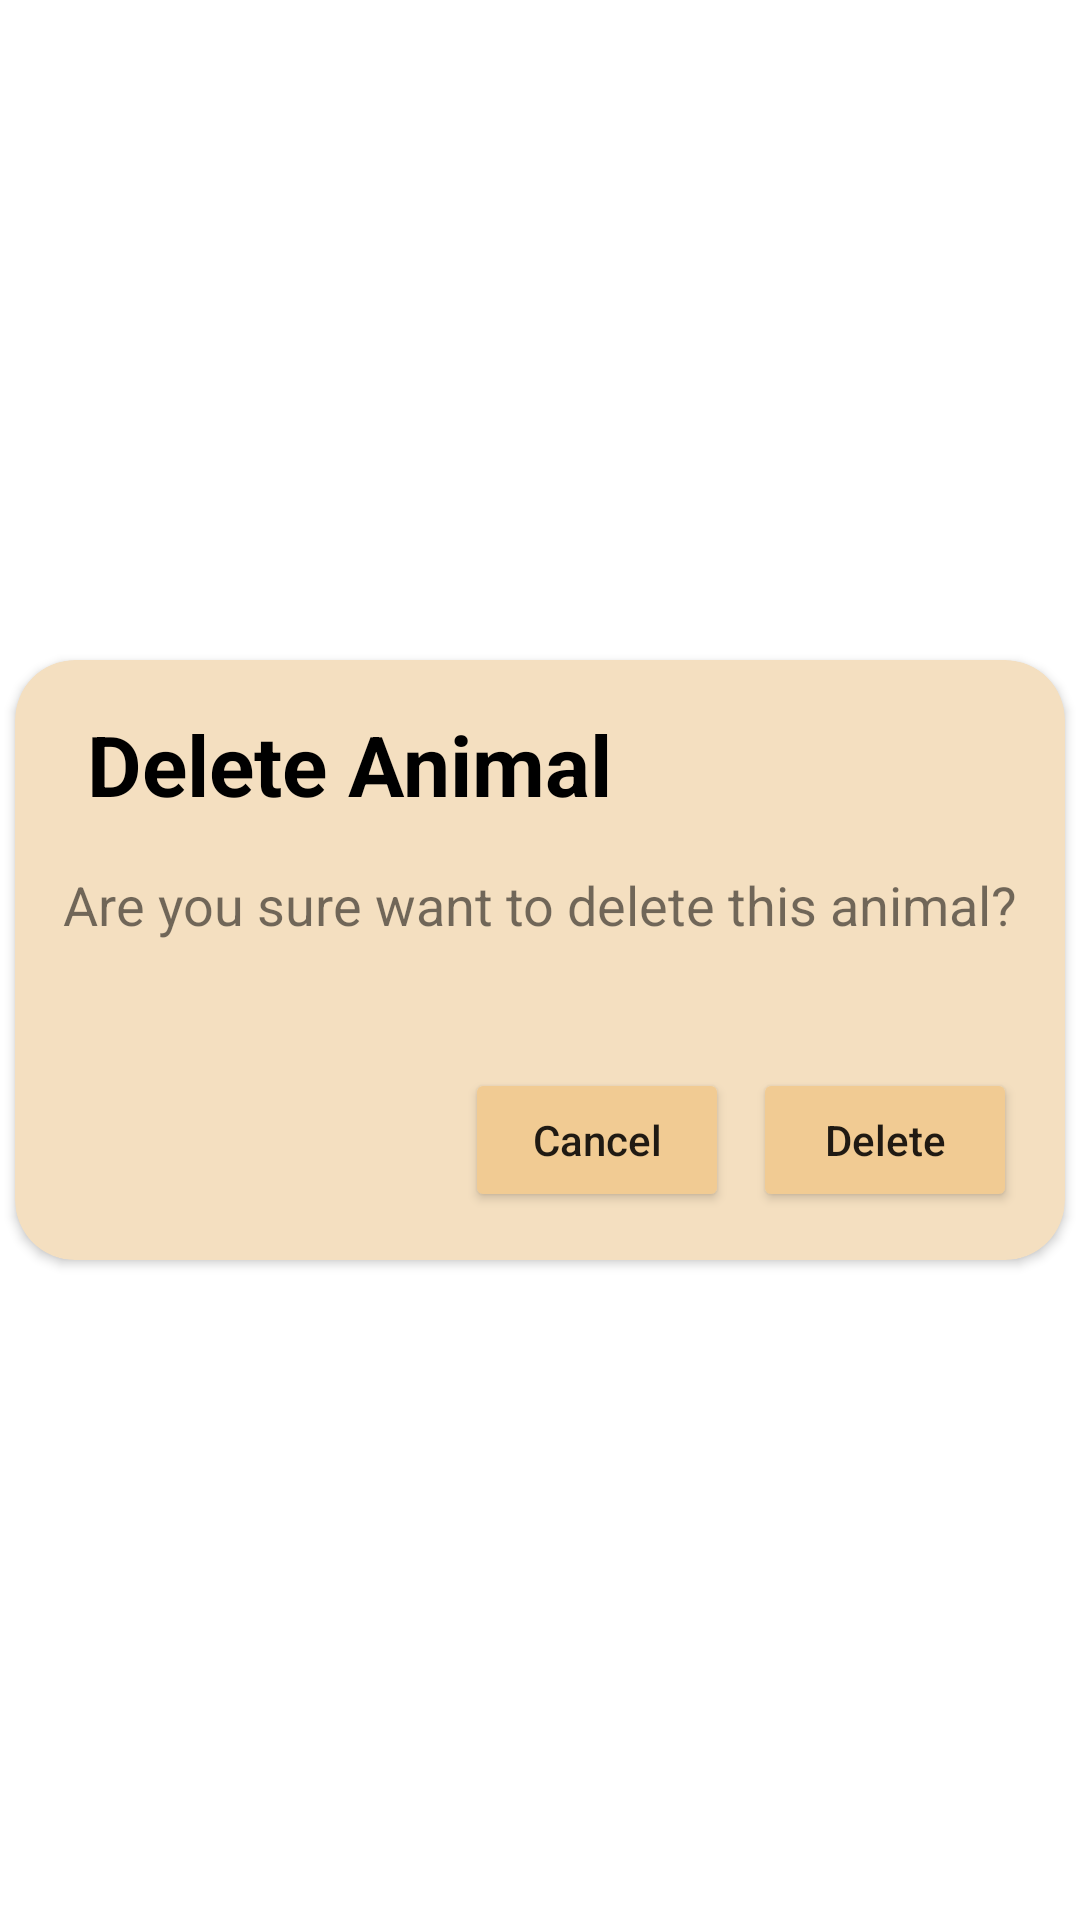

Android layout source for this screen:
<!-- AndroidManifest.xml: application theme Theme.Week1_0706012110018 -->
<!-- res/layout/activity_delete.xml -->
<?xml version="1.0" encoding="utf-8"?>
<androidx.constraintlayout.widget.ConstraintLayout xmlns:android="http://schemas.android.com/apk/res/android"
    xmlns:app="http://schemas.android.com/apk/res-auto"
    xmlns:tools="http://schemas.android.com/tools"
    android:layout_width="match_parent"
    android:layout_height="match_parent"
    tools:context=".DeleteActivity">

    <androidx.cardview.widget.CardView
        android:layout_width="350dp"
        android:layout_height="200dp"
        app:cardBackgroundColor="#F4DFC0"
        app:cardCornerRadius="20dp"
        app:layout_constraintBottom_toBottomOf="parent"
        app:layout_constraintEnd_toEndOf="parent"
        app:layout_constraintStart_toStartOf="parent"
        app:layout_constraintTop_toTopOf="parent">

        <androidx.constraintlayout.widget.ConstraintLayout
            android:layout_width="wrap_content"
            android:layout_height="match_parent">

            <TextView
                android:id="@+id/addanimal_txt"
                android:layout_width="wrap_content"
                android:layout_height="wrap_content"
                android:layout_marginStart="24dp"
                android:layout_marginTop="16dp"
                android:text="Delete Animal"
                android:textColor="#000000"
                android:textSize="28sp"
                android:textStyle="bold"
                app:layout_constraintStart_toStartOf="parent"
                app:layout_constraintTop_toTopOf="parent" />

            <TextView
                android:id="@+id/species"
                android:layout_width="wrap_content"
                android:layout_height="wrap_content"
                android:layout_marginStart="24dp"
                android:layout_marginTop="16dp"
                android:layout_marginEnd="24dp"
                android:text="Are you sure want to delete this animal?"
                android:textSize="18sp"
                app:layout_constraintEnd_toEndOf="parent"
                app:layout_constraintStart_toStartOf="parent"
                app:layout_constraintTop_toBottomOf="@+id/addanimal_txt" />

            <Button
                android:id="@+id/cancel_button"
                android:layout_width="wrap_content"
                android:layout_height="wrap_content"
                android:layout_marginEnd="8dp"
                android:layout_marginBottom="16dp"
                android:backgroundTint="#F1CB93"
                android:text="Cancel"
                android:textAllCaps="false"
                app:layout_constraintBottom_toBottomOf="parent"
                app:layout_constraintEnd_toStartOf="@+id/delete_button" />

            <Button
                android:id="@+id/delete_button"
                android:layout_width="wrap_content"
                android:layout_height="wrap_content"
                android:layout_marginEnd="16dp"
                android:layout_marginBottom="16dp"
                android:backgroundTint="#F1CB93"
                android:text="Delete"
                android:textAllCaps="false"
                app:layout_constraintBottom_toBottomOf="parent"
                app:layout_constraintEnd_toEndOf="parent" />
        </androidx.constraintlayout.widget.ConstraintLayout>
    </androidx.cardview.widget.CardView>
</androidx.constraintlayout.widget.ConstraintLayout>
<!-- resources referenced by this layout -->
<resources>
  <style name="Theme.Week1_0706012110018" parent="Theme.MaterialComponents.DayNight.NoActionBar">
          
          <item name="colorPrimary">@color/purple_500</item>
          <item name="colorPrimaryVariant">@color/purple_700</item>
          <item name="colorOnPrimary">@color/white</item>
          
          <item name="colorSecondary">@color/teal_200</item>
          <item name="colorSecondaryVariant">@color/teal_700</item>
          <item name="colorOnSecondary">@color/black</item>
          
          <item name="android:statusBarColor" tools:targetApi="l">?attr/colorPrimaryVariant</item>
          
      </style>
  <!-- not gathered from this repository: default colours our renderer supplied (Android Studio template values) -->
  <color name="purple_500">#FF6200EE</color>
  <color name="purple_700">#FF3700B3</color>
  <color name="teal_200">#FF03DAC5</color>
  <color name="teal_700">#FF018786</color>
  <color name="black">#FF000000</color>
  <color name="white">#FFFFFFFF</color>
</resources>
